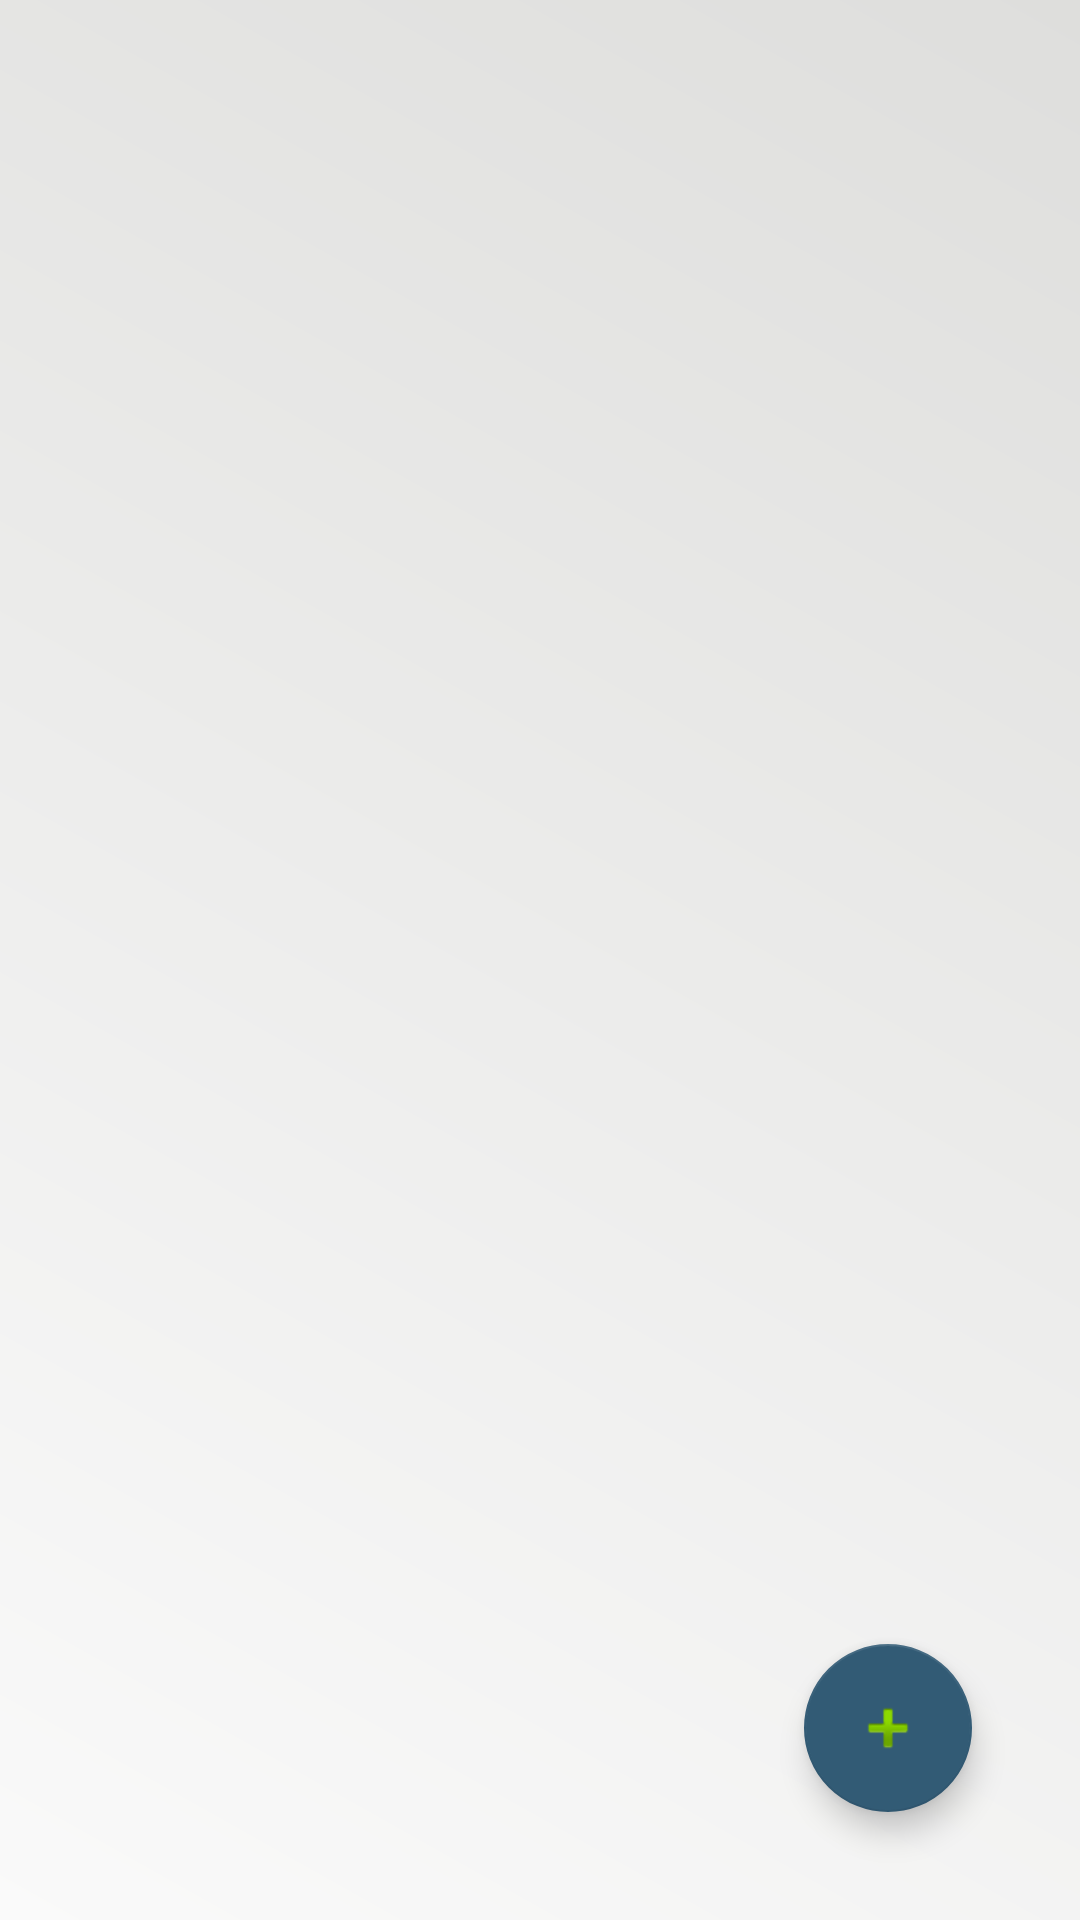

Produce the Android XML layout that renders to this screen, including the resource entries it uses.
<!-- AndroidManifest.xml: application theme AppTheme -->
<!-- res/layout/activity_get_child.xml -->
<?xml version="1.0" encoding="utf-8"?>
<RelativeLayout xmlns:android="http://schemas.android.com/apk/res/android"
    xmlns:app="http://schemas.android.com/apk/res-auto"
    android:layout_width="match_parent"
    android:layout_height="match_parent"
    android:background="@drawable/backgradiant"
    android:orientation="vertical"
    android:layoutDirection="ltr">

    <androidx.recyclerview.widget.RecyclerView
        xmlns:android="http://schemas.android.com/apk/res/android"
        android:id="@+id/recyclerViewGetChild"
        android:layout_width="match_parent"
        android:layout_height="wrap_content"
        android:layoutAnimation="@anim/layout_animation_fall_down"
        android:scrollbars="vertical"

        />

    <com.google.android.material.floatingactionbutton.FloatingActionButton
        android:id="@+id/fab"
        android:layout_width="100dp"
        android:layout_height="100dp"
        android:layout_alignParentRight="true"
        android:layout_alignParentBottom="true"
        android:layout_gravity="bottom|end"
        android:layout_margin="36dp"
        android:clickable="true"
        android:elevation="10dp"
        android:src="@android:drawable/ic_input_add"
        app:rippleColor="@color/colorPrimary"

        />


</RelativeLayout>
<!-- resources referenced by this layout -->
<resources>
  <color name="colorPrimary">#710b0b</color>
  <!-- drawable backgradiant (drawable) -->
  <?xml version="1.0" encoding="utf-8"?>
  <shape xmlns:android="http://schemas.android.com/apk/res/android"
      android:shape="rectangle">
      <gradient
          android:startColor="#fafafa"
          android:endColor="#dededc"
          android:angle="45"
          />
  </shape>
  <style name="AppTheme" parent="Theme.AppCompat.Light.DarkActionBar">
          
          <item name="colorPrimary">@color/colorPrimary</item>
          <item name="colorPrimaryDark">@color/colorPrimaryDark</item>
          <item name="colorAccent">@color/colorAccent</item>
          
      </style>
  <color name="colorPrimaryDark">#540707</color>
  <color name="colorAccent">#325B75</color>
</resources>
